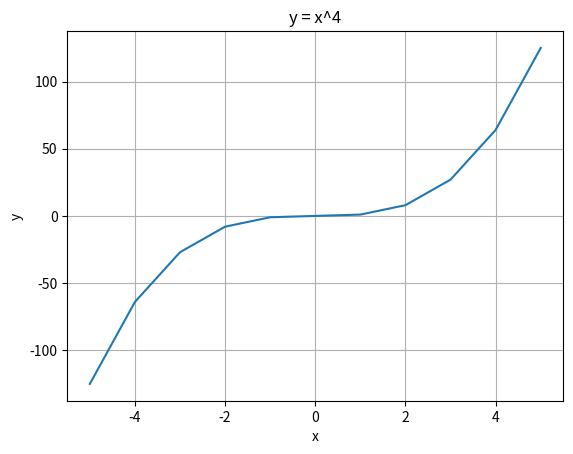

The matplotlib source for this figure:
import matplotlib.pyplot as plt
import numpy as np

def draw_polynomial():
    x = range(-5, 6)
    y = [i**3 for i in x]
    plt.plot(x, y)
    plt.xlabel('x')
    plt.ylabel('y')
    plt.title('y = x^4')
    plt.grid(True)
    plt.show()


draw_polynomial()